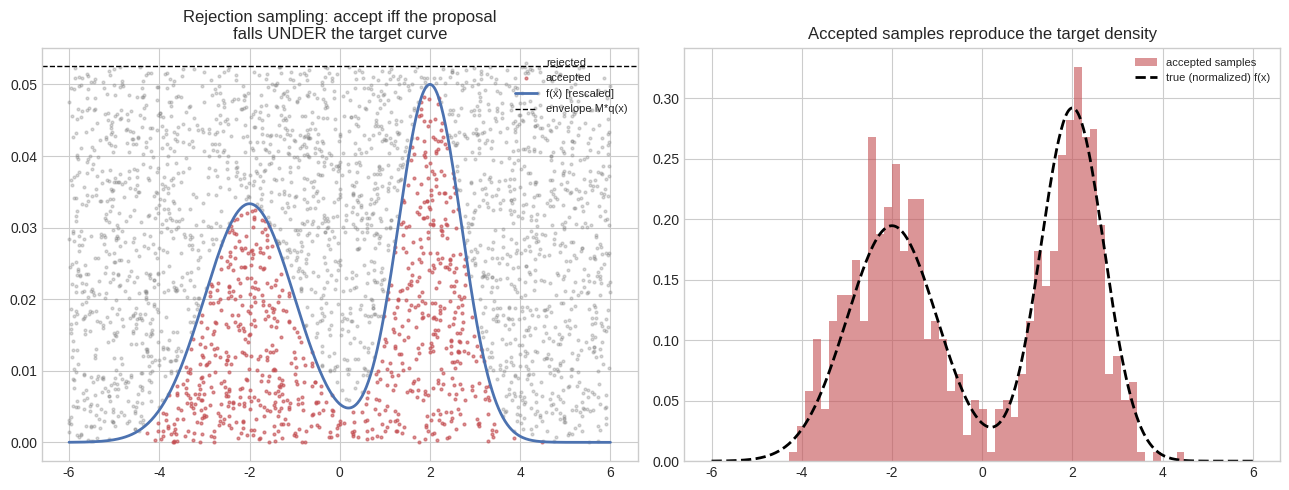

Write the Python code that produced this figure.
# Setup
import numpy as np
import matplotlib.pyplot as plt
from scipy import stats
%matplotlib inline
plt.style.use('seaborn-v0_8-whitegrid')

# Rejection sampling from a bimodal target f(x) using a scaled Uniform(-4,4) envelope: every
# proposed point is a dot, colored by whether the acceptance test kept it.
rng = np.random.default_rng(0)

def target_density(x):
    # An unnormalized bimodal density -- deliberately NOT a named scipy distribution, to make
    # the point that rejection sampling only needs to EVALUATE f, not know its normalizer or CDF
    return 0.6 * np.exp(-0.5 * ((x - 2) / 0.7) ** 2) + 0.4 * np.exp(-0.5 * ((x + 2) / 1.0) ** 2)

x_range = np.linspace(-6, 6, 500)
M = 1.05 * target_density(x_range).max()  # envelope height: proposal density * M must dominate f everywhere
proposal_low, proposal_high = -6, 6
envelope_height = M / (proposal_high - proposal_low)  # since Uniform's density is 1/(high-low)

n_proposals = 3000
proposals_x = rng.uniform(proposal_low, proposal_high, n_proposals)
proposals_u = rng.uniform(0, 1, n_proposals) * envelope_height  # height under the flat envelope
accept_mask = proposals_u <= target_density(proposals_x) / (proposal_high - proposal_low)

fig, axes = plt.subplots(1, 2, figsize=(13, 5))
axes[0].scatter(proposals_x[~accept_mask], proposals_u[~accept_mask], s=4, alpha=0.3, color="gray", label="rejected")
axes[0].scatter(proposals_x[accept_mask], proposals_u[accept_mask], s=4, alpha=0.6, color="#C44E52", label="accepted")
axes[0].plot(x_range, target_density(x_range) / (proposal_high - proposal_low), color="#4C72B0", lw=2, label="f(x) [rescaled]")
axes[0].axhline(envelope_height, color="black", ls="--", lw=1, label="envelope M*q(x)")
axes[0].set_title("Rejection sampling: accept iff the proposal\nfalls UNDER the target curve"); axes[0].legend(fontsize=8)

axes[1].hist(proposals_x[accept_mask], bins=50, density=True, color="#C44E52", alpha=0.6, label="accepted samples")


def trapz_1d(values, x):
    # Hand-rolled trapezoidal rule -- avoids relying on np.trapz/np.trapezoid across numpy versions.
    widths = np.diff(x)
    return np.sum(widths * (values[:-1] + values[1:]) / 2)


normalizer = trapz_1d(target_density(x_range), x_range)
axes[1].plot(x_range, target_density(x_range) / normalizer, "k--", lw=2, label="true (normalized) f(x)")
axes[1].set_title("Accepted samples reproduce the target density"); axes[1].legend(fontsize=8)
plt.tight_layout()
plt.show()

print(f"Acceptance rate: {accept_mask.mean():.3f}  (theoretical ~ 1/M-ish, set by how tight the envelope is)")
print(f"Number of accepted samples: {accept_mask.sum()} out of {n_proposals} proposals")

# --- Importance sampling: estimate E_f[X] for f=Normal(3,1), using ONLY samples from a
# different proposal q=Normal(0,2), reweighted by w(x) = f(x)/q(x) ---
rng = np.random.default_rng(0)
f_dist, q_dist = stats.norm(3, 1), stats.norm(0, 2)   # TARGET vs. PROPOSAL

n_samples = 20_000
samples_q = q_dist.rvs(size=n_samples, random_state=0)
weights = f_dist.pdf(samples_q) / q_dist.pdf(samples_q)
importance_estimate = np.sum(samples_q * weights) / np.sum(weights)  # self-normalized IS

print(f"True E_f[X] = {f_dist.mean():.4f}")
print(f"Importance sampling estimate (samples drawn from a DIFFERENT distribution): {importance_estimate:.4f}")
print(f"Effective sample size: {np.sum(weights)**2 / np.sum(weights**2):.1f} out of {n_samples}")

# --- Metropolis-Hastings MCMC: sample a target known only up to an unknown constant ---
def unnormalized_target(xy):
    # Correlated 2D Gaussian shape, scaled by an ARBITRARY constant (37.2): MCMC only ever
    # uses the RATIO target(x')/target(x), so an unknown normalizer cancels automatically.
    x, y, rho = xy[0], xy[1], 0.8
    return 37.2 * np.exp(-(x**2 - 2 * rho * x * y + y**2) / (2 * (1 - rho**2)))

def metropolis_hastings(target_unnorm, init, n_steps, proposal_std, rng):
    current = np.array(init, dtype=float)
    samples, n_accepted = np.empty((n_steps, 2)), 0
    for t in range(n_steps):
        proposal = current + rng.normal(scale=proposal_std, size=2)  # symmetric -> q cancels in alpha
        if rng.uniform() < min(1.0, target_unnorm(proposal) / target_unnorm(current)):
            current = proposal
            n_accepted += 1
        samples[t] = current
    return samples, n_accepted / n_steps

mh_samples, accept_rate = metropolis_hastings(unnormalized_target, init=[0, 0], n_steps=20_000,
                                               proposal_std=0.6, rng=rng)
burn_in = 2000
mh_kept = mh_samples[burn_in:]
print(f"\nMCMC acceptance rate: {accept_rate:.3f}")
print(f"MCMC sample mean (should be ~[0,0]): {mh_kept.mean(axis=0).round(3)}")
print(f"MCMC sample correlation (should be ~0.8): {np.corrcoef(mh_kept.T)[0,1]:.3f}")

# --- Gibbs sampling: full conditionals of a bivariate Gaussian are KNOWN Gaussians, so every
# step samples EXACTLY (acceptance probability always 1, no rejection needed) ---
def gibbs_bivariate_gaussian(rho, n_steps, rng):
    x, y, cond_std = 0.0, 0.0, np.sqrt(1 - rho**2)
    samples = np.empty((n_steps, 2))
    for t in range(n_steps):
        x = rng.normal(rho * y, cond_std)   # x | y ~ N(rho*y, 1-rho^2)
        y = rng.normal(rho * x, cond_std)   # y | x ~ N(rho*x, 1-rho^2)
        samples[t] = (x, y)
    return samples

gibbs_kept = gibbs_bivariate_gaussian(rho=0.8, n_steps=20_000, rng=rng)[burn_in:]
print(f"\nGibbs sample mean (should be ~[0,0]):      {gibbs_kept.mean(axis=0).round(3)}")
print(f"Gibbs sample correlation (should be ~0.8): {np.corrcoef(gibbs_kept.T)[0,1]:.3f}")

# LLM decoding strategies: temperature scaling, top-k, and nucleus (top-p) sampling all
# RESHAPE a categorical distribution (03.02, 03.06) over the vocabulary before drawing from it.
rng = np.random.default_rng(0)
vocab = [f"tok_{i}" for i in range(10)]
logits = np.array([4.0, 3.5, 2.0, 1.8, 1.0, 0.5, 0.2, -0.5, -1.0, -2.0])  # one skewed logit vector

def softmax(z):
    z = z - z.max()
    return np.exp(z) / np.exp(z).sum()

def temperature_scale(logits, T):
    # Dividing logits by T before softmax: T<1 sharpens the distribution (more confident,
    # closer to argmax), T>1 flattens it (more random) -- same logits, reshaped distribution.
    return softmax(logits / T)

def top_k_filter(probs, k):
    # Zero out everything except the k highest-probability tokens, then renormalize the rest.
    keep_idx = np.argsort(probs)[-k:]
    filtered = np.zeros_like(probs)
    filtered[keep_idx] = probs[keep_idx]
    return filtered / filtered.sum()

def nucleus_filter(probs, p):
    # Keep the SMALLEST set of highest-probability tokens whose cumulative mass exceeds p,
    # then renormalize -- the set size adapts to how "peaked" or "flat" the distribution is.
    order = np.argsort(probs)[::-1]
    cumulative = np.cumsum(probs[order])
    cutoff = np.searchsorted(cumulative, p) + 1
    keep_idx = order[:cutoff]
    filtered = np.zeros_like(probs)
    filtered[keep_idx] = probs[keep_idx]
    return filtered / filtered.sum(), cutoff

base_probs = softmax(logits)
print("Base softmax probabilities (T=1, no filtering):")
print(np.round(base_probs, 4))

print("\n--- Temperature scaling reshapes concentration, without changing WHICH token ranks highest ---")
for T in [0.3, 1.0, 2.0]:
    probs_T = temperature_scale(logits, T)
    entropy_T = -np.sum(probs_T * np.log(probs_T + 1e-12))  # a concentration summary, formalized in 05.01
    print(f"  T={T:.1f}: top prob={probs_T.max():.4f}, entropy={entropy_T:.4f}, "
          f"argmax token={vocab[np.argmax(probs_T)]}")
print("  (lower T -> lower entropy, more concentrated on the top token; higher T -> flatter, more random)")

print("\n--- top-k keeps a FIXED candidate count regardless of how peaked the distribution is ---")
for k in [1, 3, 10]:
    probs_k = top_k_filter(base_probs, k)
    n_nonzero = np.sum(probs_k > 0)
    print(f"  k={k}: kept {n_nonzero} tokens, renormalized probs sum to {probs_k.sum():.4f}")

print("\n--- nucleus (top-p) keeps a VARIABLE candidate count, adapting to the distribution shape ---")
for p in [0.5, 0.9, 0.99]:
    probs_p, n_kept = nucleus_filter(base_probs, p)
    print(f"  p={p}: kept {n_kept} tokens (adaptive, not fixed) to cover >= {p:.0%} of the mass")

print("\nSampling 5 tokens from the T=0.5, top-k=3 reshaped distribution:")
final_probs = top_k_filter(temperature_scale(logits, 0.5), k=3)
sampled_tokens = rng.choice(vocab, size=5, p=final_probs)
print(" ", list(sampled_tokens))
